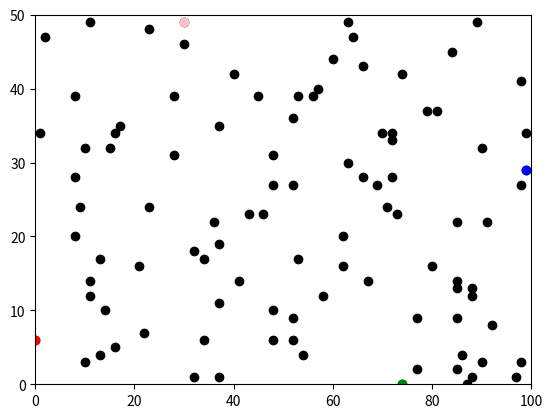

Reproduce this figure in Python.
#!/usr/bin/env python
# -*- coding: utf-8 -*-
"""
__version__  1.0.0
"""
import operator
import random
import matplotlib.pyplot

'''
Step 1: Initialise parameters.
'''
print("Step 1: Initialise parameters.")
num_of_agents = 100
num_of_iterations = 20
rangey = 100
rangex = 50
deltarange = 10
random_seed = 0 # Try varying this to get different results.
print("num_of_agents", num_of_agents)
print("num_of_iterations", num_of_iterations)
print("rangey" ,rangey)
print("rangex", rangex)
print("deltarange", deltarange)
print("random_seed", random_seed)
random.seed(random_seed)

'''
Step 2: Initialise agents.
'''
print("Step 2: Initialise agents.")
agents = [] # Create a new empty list for coordinates. 
# Populate agents adding agents with random locations given the ranges
for i in range(num_of_agents):
    agents.append([random.randint(0,rangey),random.randint(0,rangex)])
# Print x, y locations of agents
for i in range(num_of_agents):
    #print(str(i), agents[i][0])
    print("agents[" + str(i) + "] y =", agents[i][0], "x =", agents[i][1])

'''
Step 3: Move each agent up to a small (deltarange) random amount in x and y 
directions num_of_iterations times. This implements a torus where agents moving 
off the bottom move onto the top and those moving off the left move onto the 
right and vice versa.
'''
print("Step 3: Move each agent up to a small (deltarange) random amount in",
      "x and y directions num_of_iterations times. This implements a torus", 
      "where agents moving off the bottom move onto the top and those moving",
      "off the left move onto the right and vice versa.")
for j in range(num_of_iterations):
    for i in range(num_of_agents):
        # Move y
        deltay = random.randint(-deltarange, deltarange)
        #print("deltay ", deltay)
        agents[i][0] = (agents[i][0] + deltay) % rangey
        # Move x
        deltax = random.randint(-deltarange, deltarange)
        #print("deltax ", deltax)
        agents[i][1] = (agents[i][1] + deltax) % rangex
# Print x, y locations
for i in range(num_of_agents):
    #print(str(i), agents[i][0])
    # str(i) is used to force i to be regarded as a string.
    print("agents[" + str(i) + "] y =", agents[i][0], "x =", agents[i][1])

'''
Step 4: Calculate, store and print out the element of agents with the 
largest and smallest first and second elements.
'''
print("Step 5: Calculate, store and print out the element of agents with the", 
      "largest and smallest first and second elements.")
maxy = max(agents, key=operator.itemgetter(0))
print("Element of agents with the largest first element", maxy)
miny = min(agents, key=operator.itemgetter(0))
print("Element of agents with the smallest first element", miny)
maxx = max(agents, key=operator.itemgetter(1))
print("Element of agents with the largest second element", maxx)
minx = min(agents, key=operator.itemgetter(1))
print("Element of agents with the smallest second element", minx)

'''
Step 5: Plot agents.
'''
print("Step 6: Plot agents.")
matplotlib.pyplot.ylim(0, rangex) # This is why I think it is odd axis order! 
matplotlib.pyplot.xlim(0, rangey)
# Plot all agents
print("Plot all agents black.")
for i in range(num_of_agents):
    matplotlib.pyplot.scatter(agents[i][0],agents[i][1], color='black')
# Plot agent with the maxy blue.
print("Plot agent with the maxy blue.")
matplotlib.pyplot.scatter(maxy[0], maxy[1], color='blue')
# Plot agent with the miny red.
print("Plot agent with the miny red.")
matplotlib.pyplot.scatter(miny[0], miny[1], color='red')
# Plot agent with the maxy blue.
print("Plot agent with the maxx pink.")
matplotlib.pyplot.scatter(maxx[0], maxx[1], color='pink')
# Plot agent with the miny red.
print("Plot agent with the minx green.")
matplotlib.pyplot.scatter(minx[0], minx[1], color='green')
matplotlib.pyplot.show()